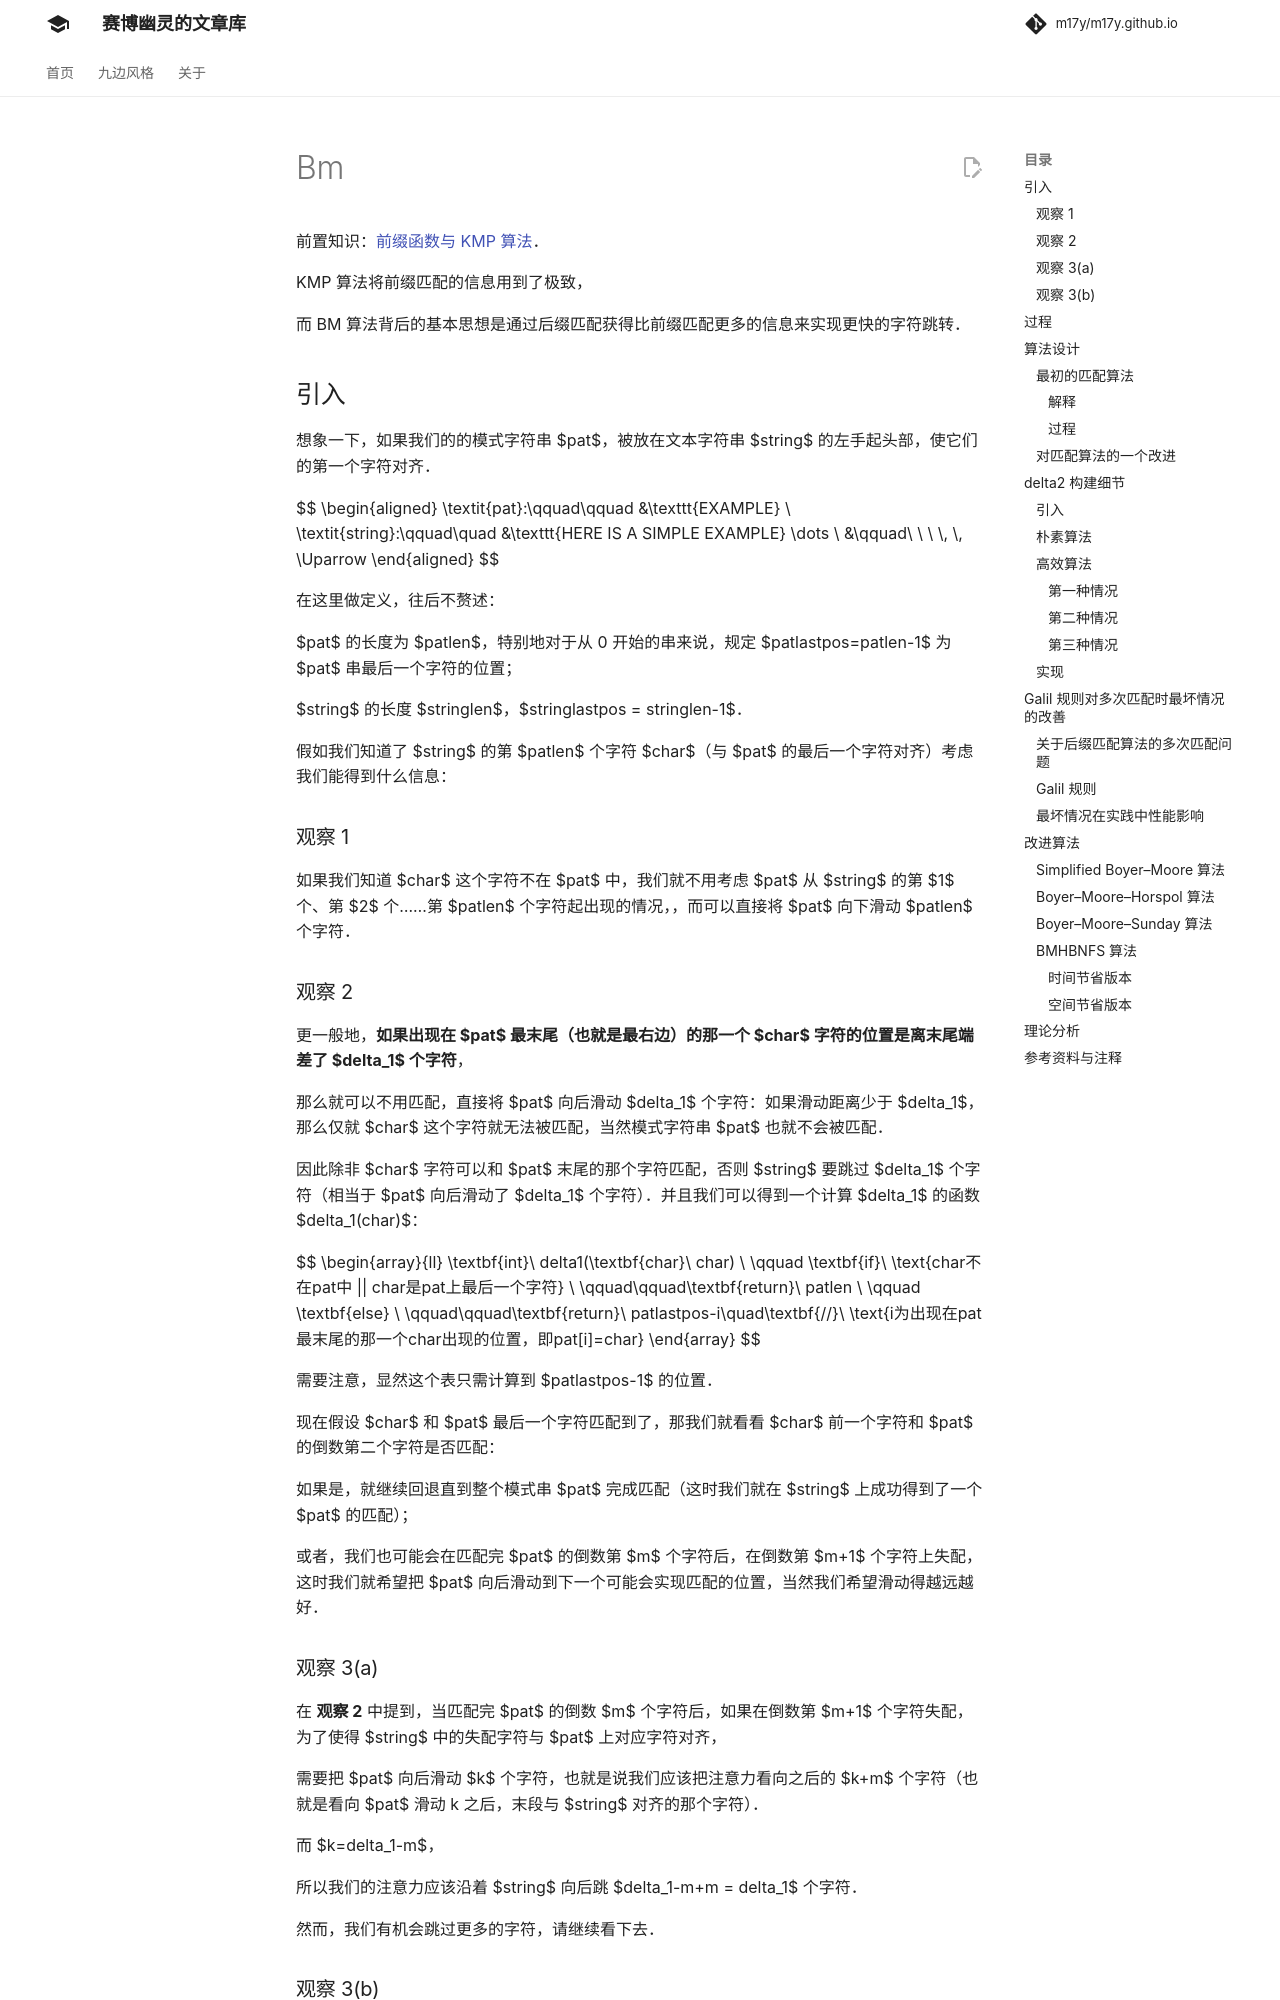

repository: m17y/m17y.github.io · page: string/bm/index.html · generator: mkdocs

author: minghu6

*本章节内容需要以 [《前缀函数与 KMP 算法》](./kmp.md) 作为前置章节。*

之前的 KMP 算法将前缀匹配的信息用到了极致，

而 BM 算法背后的基本思想是通过后缀匹配获得比前缀匹配更多的信息来实现更快的字符跳转。

## 引入

想象一下，如果我们的的模式字符串 $pat$，被放在文本字符串 $string$ 的左手起头部，使它们的第一个字符对齐。

$$
\begin{aligned}
\textit{pat}:\qquad\qquad &\texttt{EXAMPLE} \\
\textit{string}:\qquad\quad &\texttt{HERE IS A SIMPLE EXAMPLE} \dots \\
&\qquad\ \ \ \, \, \Uparrow
\end{aligned}
$$

在这里做定义，往后不赘述：

$pat$ 的长度为 $patlen$，特别地对于从 0 开始的串来说，规定 $patlastpos=patlen-1$ 为 $pat$ 串最后一个字符的位置；

$string$ 的长度 $stringlen$，$stringlastpos = stringlen-1$。

假如我们知道了 $string$ 的第 $patlen$ 个字符 $char$（与 $pat$ 的最后一个字符对齐）考虑我们能得到什么信息：

### 观察 1

如果我们知道 $char$ 这个字符不在 $pat$ 中，我们就不用考虑 $pat$ 从 $string$ 的第 $1$ 个、第 $2$ 个……第 $patlen$ 个字符起出现的情况，，而可以直接将 $pat$ 向下滑动 $patlen$ 个字符。

### 观察 2

更一般地，**如果出现在 $pat$ 最末尾（也就是最右边）的那一个 $char$ 字符的位置是离末尾端差了 $delta_1$ 个字符**，

那么就可以不用匹配，直接将 $pat$ 向后滑动 $delta_1$ 个字符：如果滑动距离少于 $delta_1$，那么仅就 $char$ 这个字符就无法被匹配，当然模式字符串 $pat$ 也就不会被匹配。

因此除非 $char$ 字符可以和 $pat$ 末尾的那个字符匹配，否则 $string$ 要跳过 $delta_1$ 个字符（相当于 $pat$ 向后滑动了 $delta_1$ 个字符）。并且我们可以得到一个计算 $delta_1$ 的函数 $delta_1(char)$：

$$
\begin{array}{ll}
\textbf{int}\ delta1(\textbf{char}\ char) \\
\qquad \textbf{if}\ \text{char不在pat中 || char是pat上最后一个字符} \\
\qquad\qquad\textbf{return}\ patlen \\
\qquad \textbf{else} \\
\qquad\qquad\textbf{return}\ patlastpos-i\quad\textbf{//}\ \text{i为出现在pat最末尾的那一个char出现的位置，即pat[i]=char}
\end{array}
$$

**注意：显然这个表只需计算到 $patlastpos-1$ 的位置**

现在假设 $char$ 和 $pat$ 最后一个字符匹配到了，那我们就看看 $char$ 前一个字符和 $pat$ 的倒数第二个字符是否匹配：

如果是，就继续回退直到整个模式串 $pat$ 完成匹配（这时我们就在 $string$ 上成功得到了一个 $pat$ 的匹配）；

或者，我们也可能会在匹配完 $pat$ 的倒数第 $m$ 个字符后，在倒数第 $m+1$ 个字符上失配，这时我们就希望把 $pat$ 向后滑动到下一个可能会实现匹配的位置，当然我们希望滑动得越远越好。

### 观察 3(a)

在 **观察 2** 中提到，当匹配完 $pat$ 的倒数 $m$ 个字符后，如果在倒数第 $m+1$ 个字符失配，为了使得 $string$ 中的失配字符与 $pat$ 上对应字符对齐，

需要把 $pat$ 向后滑动 $k$ 个字符，也就是说我们应该把注意力看向之后的 $k+m$ 个字符（也就是看向 $pat$ 滑动 k 之后，末段与 $string$ 对齐的那个字符）。

而 $k=delta_1-m$，

所以我们的注意力应该沿着 $string$ 向后跳 $delta_1-m+m = delta_1$ 个字符。

然而，我们有机会跳过更多的字符，请继续看下去。

### 观察 3(b)

如果我们知道 $string$ 接下来的 $m$ 个字符和 $pat$ 的最后 $m$ 个字符匹配，假设这个子串为 $subpat$，

我们还知道在 $string$ 失配字符 $char$ 后面是与 $subpat$ 相匹配的子串，而假如 $pat$ 对应失配字符前面存在 $subpat$，我们可以将 $pat$ 向下滑动一段距离，

使得失配字符 $char$ 在 $pat$ 上对应的字符前面出现的 $subpat$（合理重现，plausible reoccurrence，以下也简称 pr）与 $string$ 的 $subpat$ 对齐。如果 $pat$ 上有多个 $subpat$，按照从右到左的后缀匹配顺序，取第一个（rightmost plausible reoccurrence，以下也简称 rpr）。

假设此时 $pat$ 向下滑动的 $k$ 个字符（也即 $pat$ 末尾端的 $subpat$ 与其最右边的合理重现的距离），这样我们的注意力应该沿着 $string$ 向后滑动 $k+m$ 个字符，这段距离我们称之为 $delta_2(j)$：

假定 $rpr(j)$ 为 $subpat=pat[j+1\dots patlastpos]$ 在 $pat[j]$ 上失配时的最右边合理重现的位置，$rpr(j) < j$（这里只给出简单定义，在下文的算法设计章节里会有更精确的讨论），那么显然 $k=j-rpr(j),\ m=patlastpos-j$。

所以有：

$$
\begin{array}{ll}
\textbf{int}\ delta2(\textbf{int}\ j) \quad\textbf{//}\ \text{j为失配字符在pat上对应字符的位置} \\
\qquad\qquad\textbf{return}\ patlastpos-rpr(j) \\
\end{array}
$$

于是我们在失配时，可以把把 $string$ 上的注意力往后跳过 $\max(delta_1,delta_2)$ 个字符
